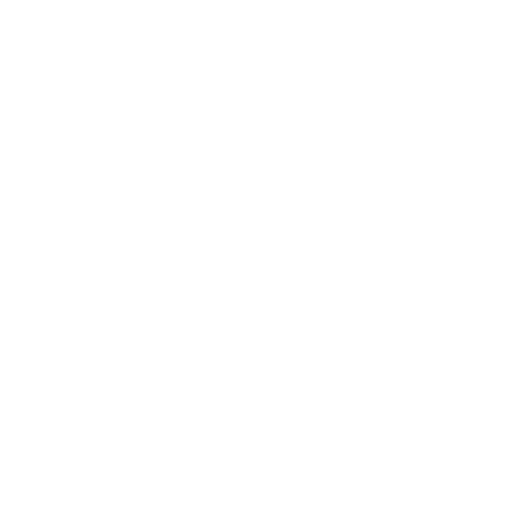
t = 0.00 s
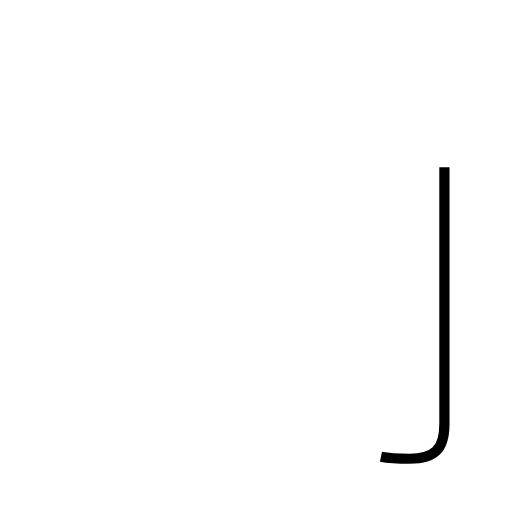
t = 1.00 s
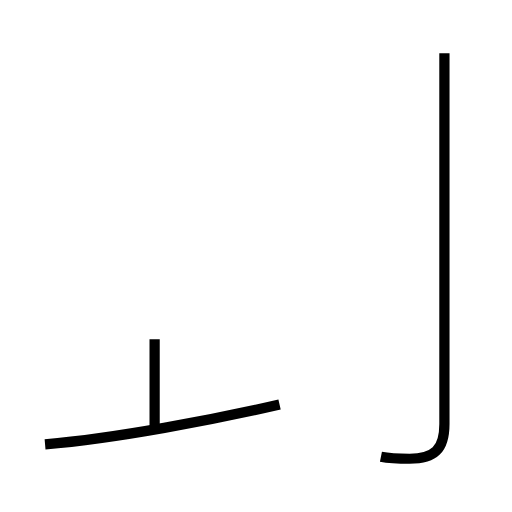
t = 2.30 s
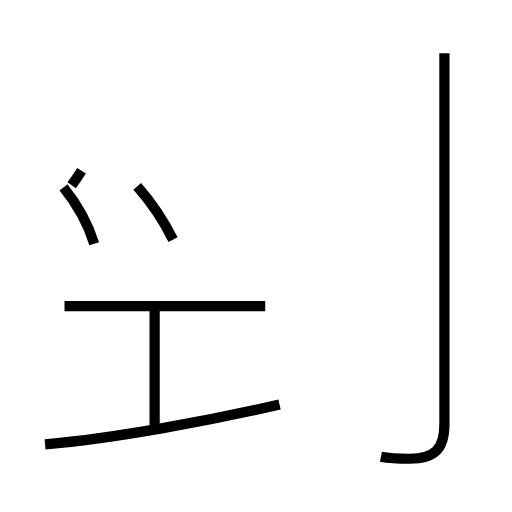
t = 3.40 s
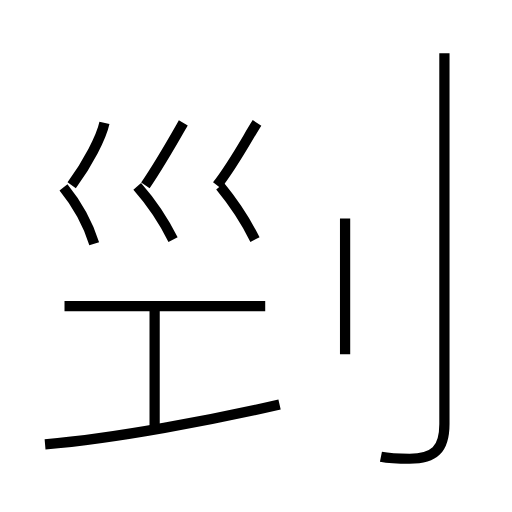
t = 4.58 s
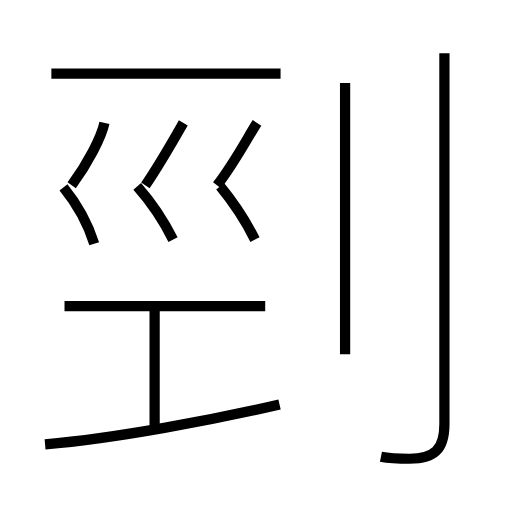
t = 5.65 s

The animated SVG that drew these frames (rendered in a browser with its animation timeline set to each time). Animation: 12 SMIL elements (animate=12); one cycle of 5.64 s.

<?xml version='1.0' encoding='utf-8'?>
<svg viewBox="0.0 -6.0 50.0 50.0" version="1.1" xmlns="http://www.w3.org/2000/svg"><rect x="-1000" y="-1000" width="2000" height="2000" stroke="white" fill="white" /><g style="fill:none;stroke:#000000;stroke-width:1"><path d="M 37.2 0.6 C 38.2 0.8 39.2 0.8 40.0 0.8 C 42.4 0.8 43.4 -0.1 43.4 -2.6 L 43.4 -38.8 " transform="translate(0.0 38.0)" stroke-dasharray="44.62060899572433" stroke-dashoffset="44.62060899572433"><animate attributeName="stroke-dashoffset" from="44.62060899572433" to="0" dur="1.33861826987173s" begin="0s; anim_end.end" fill="freeze" id="anim0" /></path><path d="M 4.4 -0.6 C 11.4 -1.2 20.8 -3.0 27.3 -4.5 " transform="translate(0.0 38.0)" stroke-dasharray="23.246054421237602" stroke-dashoffset="23.246054421237602"><animate attributeName="stroke-dashoffset" from="23.246054421237602" to="0" dur="0.697381632637128s" begin="anim0.end" fill="freeze" id="anim1" /></path><path d="M 15.1 -2.1 L 15.1 -13.8 " transform="translate(0.0 38.0)" stroke-dasharray="11.700000000000001" stroke-dashoffset="11.700000000000001"><animate attributeName="stroke-dashoffset" from="11.700000000000001" to="0" dur="0.35100000000000003s" begin="anim1.end" fill="freeze" id="anim2" /></path><path d="M 25.9 -14.1 L 6.3 -14.1 " transform="translate(0.0 38.0)" stroke-dasharray="19.599999999999998" stroke-dashoffset="19.599999999999998"><animate attributeName="stroke-dashoffset" from="19.599999999999998" to="0" dur="0.588s" begin="anim2.end" fill="freeze" id="anim3" /></path><path d="M 9.2 -20.2 C 8.6 -22.1 7.5 -24.1 6.2 -25.7 " transform="translate(0.0 38.0)" stroke-dasharray="6.299885600071881" stroke-dashoffset="6.299885600071881"><animate attributeName="stroke-dashoffset" from="6.299885600071881" to="0" dur="0.18899656800215642s" begin="anim3.end" fill="freeze" id="anim4" /></path><path d="M 16.9 -20.6 C 16.1 -22.2 14.9 -24.1 13.4 -25.8 " transform="translate(0.0 38.0)" stroke-dasharray="6.2849620167113915" stroke-dashoffset="6.2849620167113915"><animate attributeName="stroke-dashoffset" from="6.2849620167113915" to="0" dur="0.18854886050134173s" begin="anim4.end" fill="freeze" id="anim5" /></path><path d="M 7.0 -25.9 C 8.6 -28.1 9.9 -30.6 10.2 -32.0 " transform="translate(0.0 38.0)" stroke-dasharray="6.924902243949829" stroke-dashoffset="6.924902243949829"><animate attributeName="stroke-dashoffset" from="6.924902243949829" to="0" dur="0.20774706731849485s" begin="anim5.end" fill="freeze" id="anim6" /></path><path d="M 24.9 -20.6 C 24.1 -22.2 22.9 -24.1 21.5 -25.8 " transform="translate(0.0 38.0)" stroke-dasharray="6.225206205030859" stroke-dashoffset="6.225206205030859"><animate attributeName="stroke-dashoffset" from="6.225206205030859" to="0" dur="0.18675618615092576s" begin="anim6.end" fill="freeze" id="anim7" /></path><path d="M 14.2 -25.9 C 15.7 -28.1 17.1 -30.6 17.9 -32.0 " transform="translate(0.0 38.0)" stroke-dasharray="7.136462175367638" stroke-dashoffset="7.136462175367638"><animate attributeName="stroke-dashoffset" from="7.136462175367638" to="0" dur="0.2140938652610291s" begin="anim7.end" fill="freeze" id="anim8" /></path><path d="M 21.2 -25.9 C 22.9 -28.1 24.2 -30.6 25.1 -32.0 " transform="translate(0.0 38.0)" stroke-dasharray="7.244832773319141" stroke-dashoffset="7.244832773319141"><animate attributeName="stroke-dashoffset" from="7.244832773319141" to="0" dur="0.2173449831995742s" begin="anim8.end" fill="freeze" id="anim9" /></path><path d="M 33.7 -9.4 L 33.7 -35.9 " transform="translate(0.0 38.0)" stroke-dasharray="26.5" stroke-dashoffset="26.5"><animate attributeName="stroke-dashoffset" from="26.5" to="0" dur="0.7949999999999999s" begin="anim9.end" fill="freeze" id="anim10" /></path><path d="M 27.4 -36.8 L 5.0 -36.8" transform="translate(0.0 38.0)" stroke-dasharray="22.4" stroke-dashoffset="22.4"><animate attributeName="stroke-dashoffset" from="22.4" to="0" dur="0.6719999999999999s" begin="anim10.end" fill="freeze" id="anim_end" /></path></g></svg>
